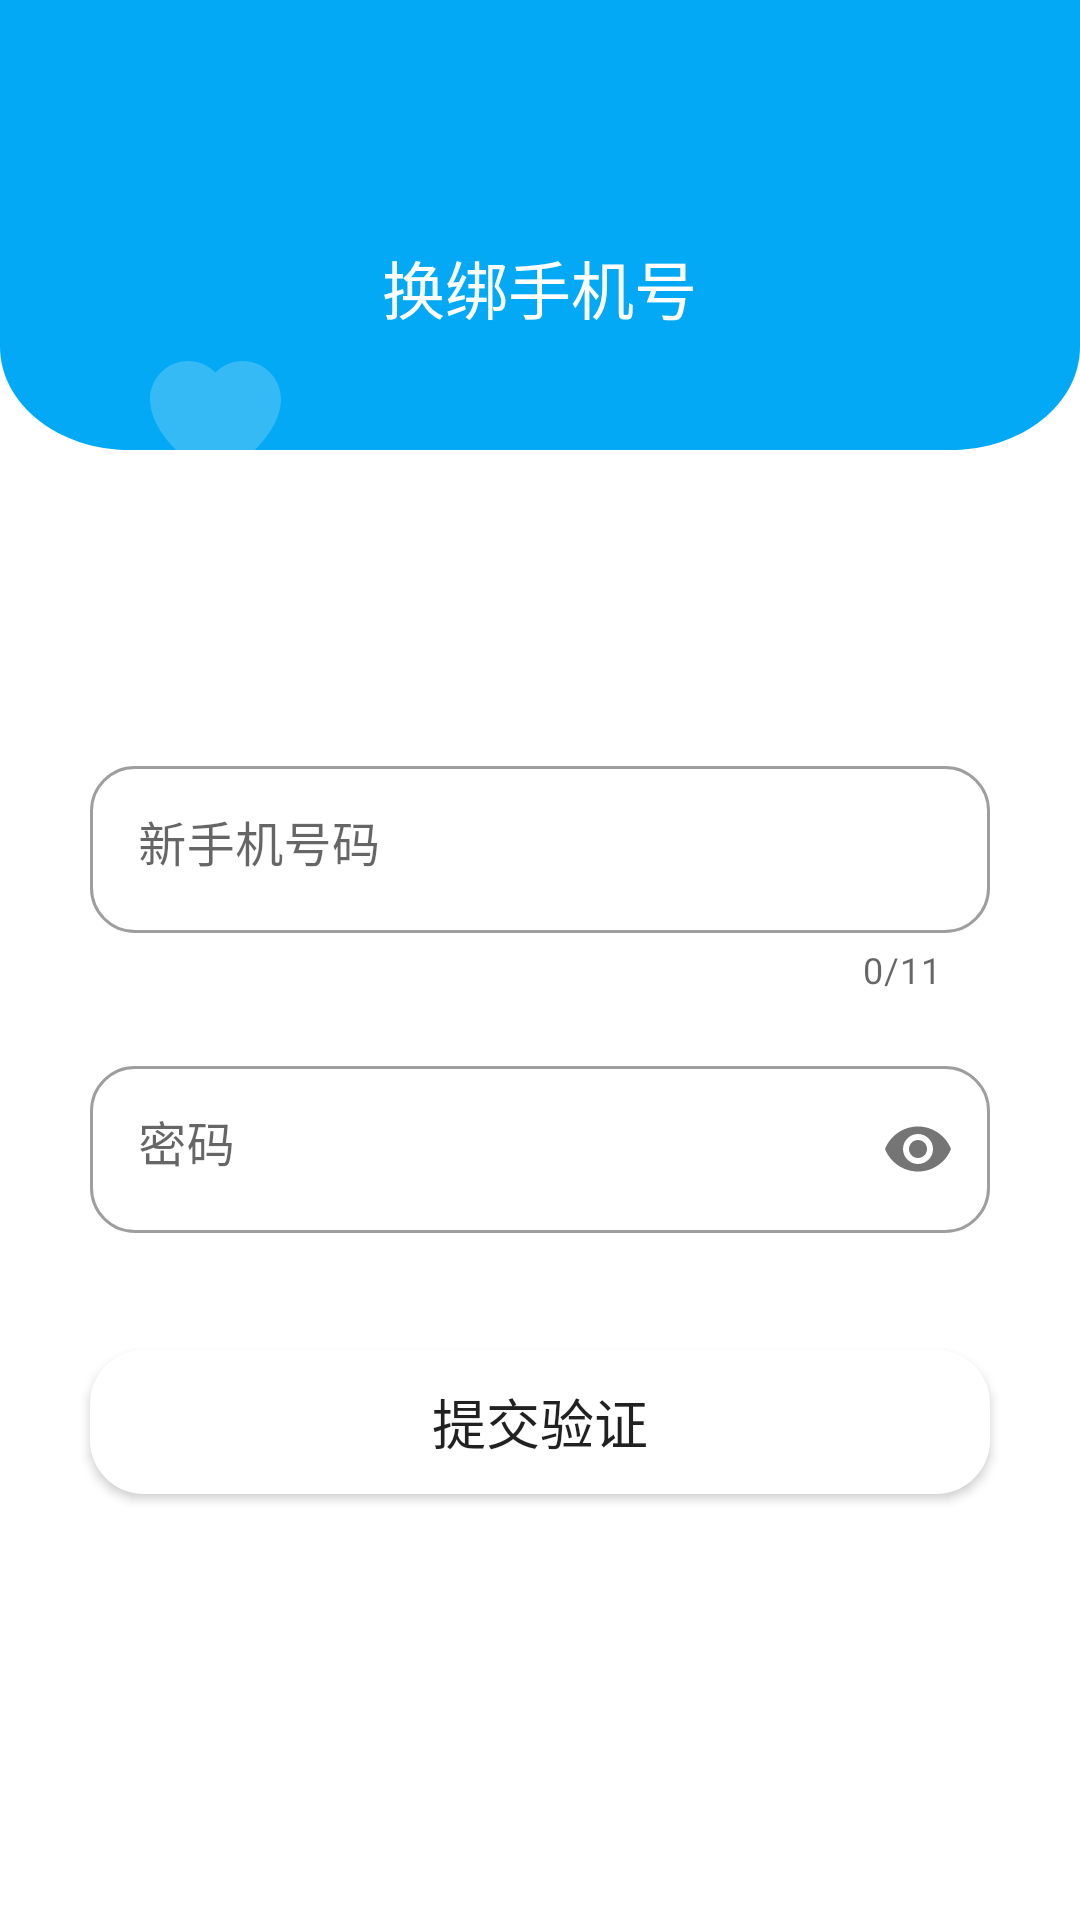

This screen was rendered from an Android layout file. Write that file and the resources it references.
<!-- AndroidManifest.xml: application theme Theme.Evaluation -->
<!-- res/layout/activity_edit_phone.xml -->
<?xml version="1.0" encoding="utf-8"?>
<RelativeLayout xmlns:android="http://schemas.android.com/apk/res/android"
    xmlns:app="http://schemas.android.com/apk/res-auto"
    xmlns:tools="http://schemas.android.com/tools"
    android:layout_width="match_parent"
    android:layout_height="match_parent"
    tools:context=".activity.EditPhoneActivity">
    <View
        android:id="@+id/some_id"
        android:layout_width="match_parent"
        android:layout_height="150dp"
        android:background="@drawable/information_head"
        android:clipToOutline="true" />

    <TextView
        android:layout_width="wrap_content"
        android:layout_height="wrap_content"
        android:layout_centerHorizontal="true"
        android:layout_marginTop="80dp"
        android:lineSpacingExtra="-1.2sp"
        android:text="换绑手机号"
        android:fontFamily="@font/lxgwwenkai"

        android:textColor="@color/white"
        android:textFontWeight="500"
        android:textSize="21sp" />
    <View
        android:layout_width="43.68dp"
        android:layout_height="40.04dp"
        android:layout_alignParentStart="true"
        android:layout_alignParentTop="true"
        android:layout_marginStart="50dp"
        android:layout_marginTop="120.18dp"
        android:background="@drawable/bigheart"
        android:clipToOutline="true" />
    <View
        android:layout_width="43.68dp"
        android:layout_height="40.04dp"
        android:layout_alignParentStart="true"
        android:layout_alignParentTop="true"
        android:layout_marginStart="284.05dp"
        android:layout_marginTop="191.18dp"
        android:background="@drawable/bigheart"
        android:clipToOutline="true" />
    <com.google.android.material.textfield.TextInputLayout
        android:id="@+id/textInputLayout"
        style="@style/Widget.MaterialComponents.TextInputLayout.OutlinedBox"
        android:layout_width="match_parent"
        android:layout_height="wrap_content"
        app:boxCornerRadiusBottomEnd="15dp"
        app:boxCornerRadiusBottomStart="15dp"
        app:boxCornerRadiusTopEnd="15dp"
        app:boxCornerRadiusTopStart="15dp"
        app:counterEnabled="true"
        android:layout_marginTop="250dp"
        android:layout_marginStart="30dp"
        android:layout_marginEnd="30dp"
        app:counterMaxLength="11"
        >
        <com.google.android.material.textfield.TextInputEditText
            android:layout_width="match_parent"
            android:layout_height="wrap_content"
            android:gravity="start"
            android:hint="新手机号码"
            android:fontFamily="@font/lxgwwenkai"

            android:inputType="number"
            android:id="@+id/oldTelNumber"/>
    </com.google.android.material.textfield.TextInputLayout>


    <com.google.android.material.textfield.TextInputLayout
        android:id="@+id/textInputLayout6"
        style="@style/Widget.MaterialComponents.TextInputLayout.OutlinedBox"
        android:layout_width="match_parent"
        android:layout_height="wrap_content"
        app:boxCornerRadiusBottomEnd="15dp"
        app:boxCornerRadiusBottomStart="15dp"
        app:boxCornerRadiusTopEnd="15dp"
        app:boxCornerRadiusTopStart="15dp"
        android:layout_marginTop="350dp"
        android:layout_marginStart="30dp"
        android:layout_marginEnd="30dp"
        app:passwordToggleEnabled="true"
        >
        <com.google.android.material.textfield.TextInputEditText
            android:layout_width="match_parent"
            android:layout_height="wrap_content"
            android:gravity="start"
            android:hint="密码"
            android:inputType="textPassword"
            android:fontFamily="@font/lxgwwenkai"
            android:id="@+id/code"/>
    </com.google.android.material.textfield.TextInputLayout>

    <Button
        android:id="@+id/confirm"
        android:layout_width="match_parent"
        android:layout_height="wrap_content"
        android:layout_marginStart="30dp"
        android:layout_marginTop="450dp"
        android:layout_marginEnd="30dp"
        android:background="@drawable/btn"
        android:text="提交验证"
        android:fontFamily="@font/lxgwwenkai"

        android:textSize="18sp" />

</RelativeLayout>
<!-- resources referenced by this layout -->
<resources>
  <color name="white">#FFFFFFFF</color>
  <!-- drawable bigheart (drawable) -->
  <?xml version="1.0" encoding="utf-8"?>
  <vector
      xmlns:android=
          "http://schemas.android.com/apk/res/android"
      xmlns:aapt=
          "http://schemas.android.com/aapt"
      android:width=
          "43.68dp"
      android:height=
          "40.04dp"
      android:viewportWidth=
          "43.68"
      android:viewportHeight=
          "40.04">
      <path
          android:pathData=
              "M30.94 0C27.37 0 24.15 1.46 21.84 3.82C19.52 1.46 16.3 0 12.74 0C5.7 0 0 5.7 0 12.73C0 27.3 21.84 40.03 21.84 40.03C21.84 40.03 43.68 27.3 43.68 12.74C43.68 5.7 37.97 0 30.94 0Z"
          android:fillColor=
              "#FFFDFC"
          android:fillAlpha=
              "0.2"
          android:fillType=
              "evenOdd"/>
  </vector>
  <!-- drawable btn (drawable) -->
  <?xml version="1.0" encoding="utf-8"?>
  <shape xmlns:android="http://schemas.android.com/apk/res/android">
      
      <solid android:color="#FFFFFF" />
      <corners
          android:bottomLeftRadius="18dip"
          android:bottomRightRadius="18dip"
          android:topLeftRadius="18dip"
          android:topRightRadius="18dip" />
      
      <size android:width="30dip"
          android:height="15dip"
          />
      
  </shape>
  <!-- drawable information_head (drawable) -->
  <?xml version="1.0" encoding="utf-8"?>
  <vector
      xmlns:android=
          "http://schemas.android.com/apk/res/android"
      xmlns:aapt=
          "http://schemas.android.com/aapt"
      android:width=
          "375dp"
      android:height=
          "196dp"
      android:viewportWidth=
          "375"
      android:viewportHeight=
          "196">
      <path
          android:pathData=
              "M0 0L375 0L375 151C375 175.85 354.85 196 330 196L45 196C20.14 196 0 175.85 0 151L0 0Z"
          android:fillColor=
              "@color/blue_200"
          android:fillAlpha=
              "1"
          android:fillType=
              "evenOdd"/>
  </vector>
  <style name="Theme.Evaluation" parent="Theme.MaterialComponents.Light.NoActionBar">
          
          <item name="colorPrimary">@color/blue_200</item>
          <item name="colorPrimaryVariant">@color/blue_200</item>
          <item name="colorOnPrimary">@color/white</item>
          
          <item name="colorSecondary">@color/blue_200</item>
          <item name="colorSecondaryVariant">@color/blue_200</item>
          <item name="colorOnSecondary">@color/black</item>
          
          <item name="android:statusBarColor">#00ffffff</item>
          <item name="android:typeface">serif</item>
          
      </style>
  <color name="blue_200">#03A9F4</color>
  <color name="black">#FF000000</color>
</resources>
